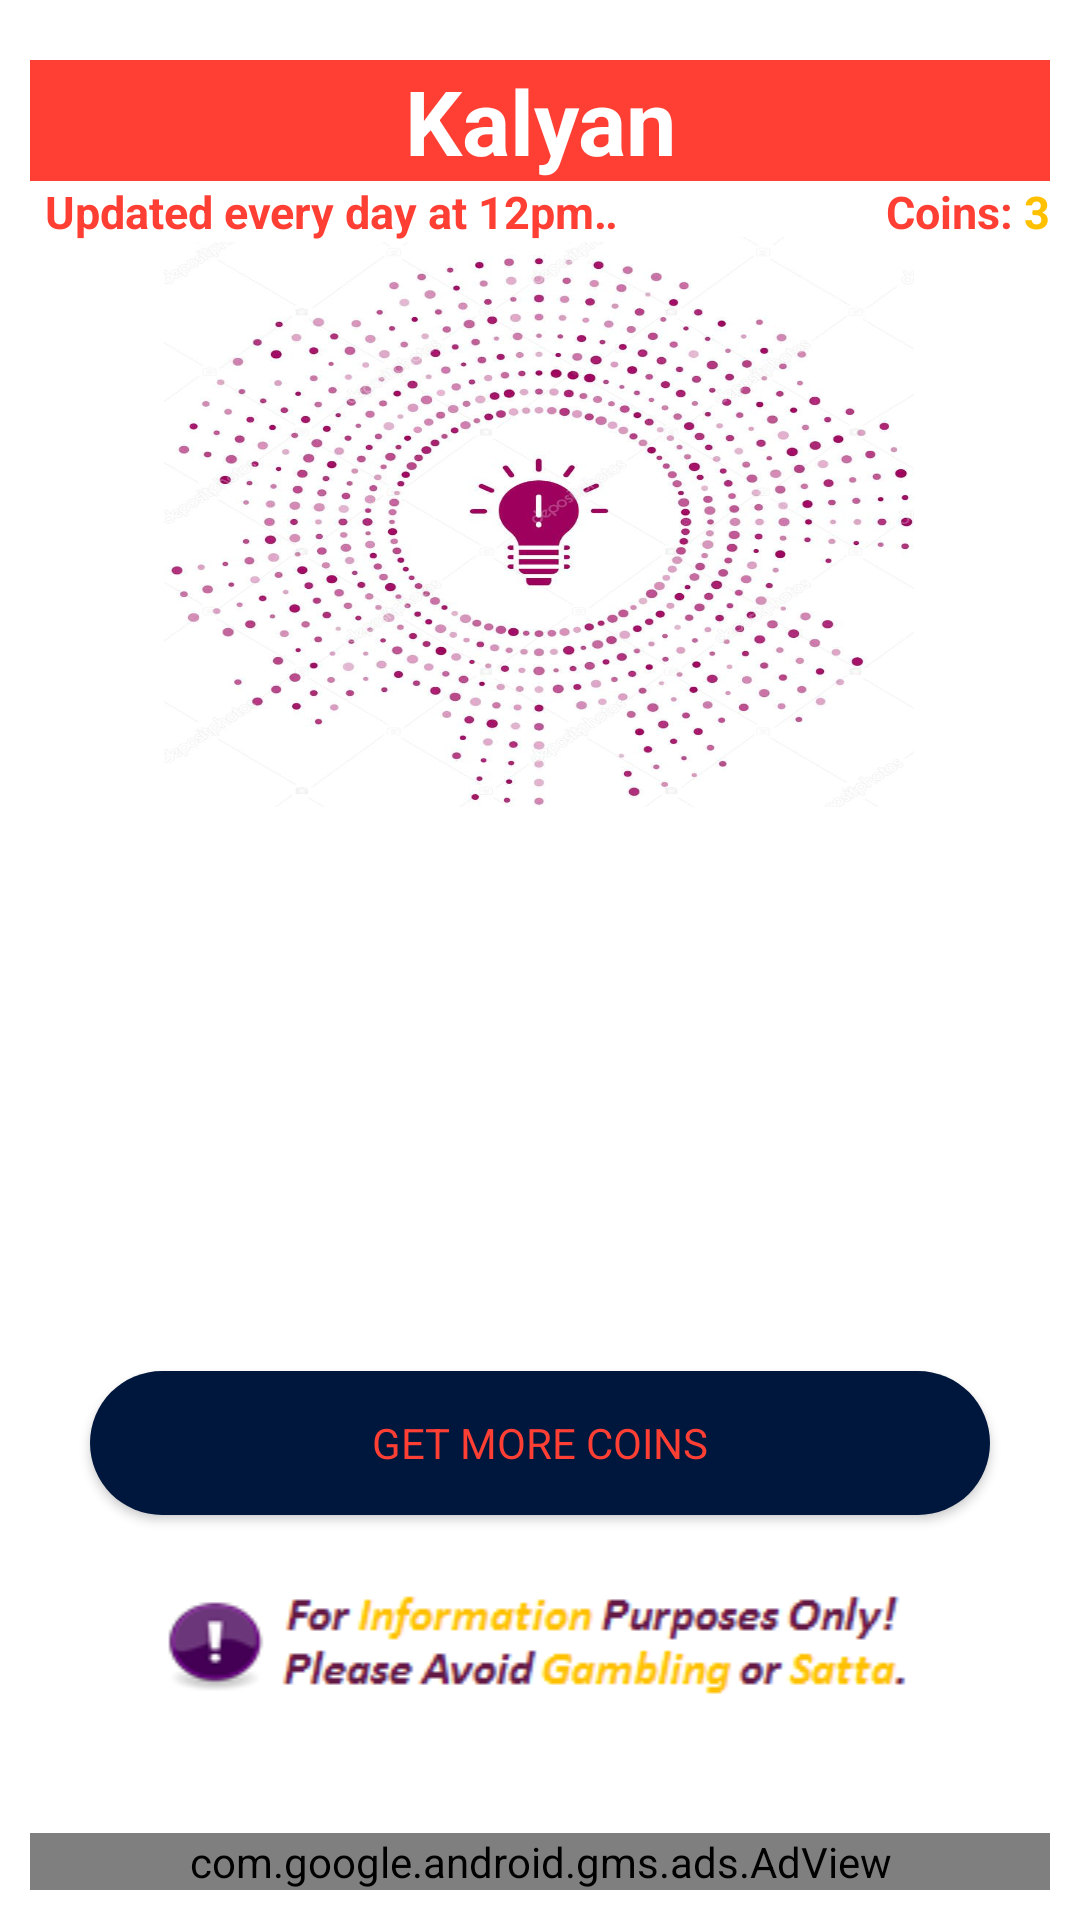

Produce the Android XML layout that renders to this screen, including the resource entries it uses.
<!-- AndroidManifest.xml: application theme AppTheme -->
<!-- res/layout/activity_kalyan_work.xml -->
<?xml version="1.0" encoding="utf-8"?>
<androidx.constraintlayout.widget.ConstraintLayout xmlns:android="http://schemas.android.com/apk/res/android"
    xmlns:app="http://schemas.android.com/apk/res-auto"
    xmlns:tools="http://schemas.android.com/tools"
    android:layout_width="match_parent"
    android:id="@+id/kalyan_work_activity"
    android:background="@color/noColor"
    android:padding="10dp"
    android:layout_height="match_parent"
    tools:context=".KalyanWorkActivity">


    <androidx.constraintlayout.widget.ConstraintLayout
        android:id="@+id/constraintLayout2"
        android:layout_width="250dp"
        android:layout_height="190dp"
        android:background="@drawable/idea"
        app:layout_constraintBottom_toBottomOf="parent"
        app:layout_constraintEnd_toEndOf="parent"
        app:layout_constraintHorizontal_bias="0.496"
        app:layout_constraintStart_toStartOf="parent"
        app:layout_constraintTop_toBottomOf="@+id/ResultViewNameID"
        app:layout_constraintVertical_bias="0.049">

    </androidx.constraintlayout.widget.ConstraintLayout>

    <TextView
        android:id="@+id/updated_on"
        android:layout_width="200dp"
        android:layout_height="wrap_content"
        android:background="@color/noColor"
        android:gravity="center"
        android:text="Updated every day at 12pm &amp; 7pm"
        android:textColor="@color/colorPrimaryDark"
        android:textSize="15dp"
        android:textStyle="bold"
        android:singleLine="true"
        android:ellipsize="marquee"
        android:marqueeRepeatLimit="marquee_forever"
        android:scrollHorizontally="true"
        app:layout_constraintStart_toStartOf="parent"
        app:layout_constraintTop_toBottomOf="@+id/ResultViewNameID" />



    <TextView
        android:id="@+id/ResultViewNameID"
        android:layout_width="match_parent"
        android:layout_height="wrap_content"
        android:layout_marginTop="10dp"
        android:background="@color/colorPrimaryDark"
        android:gravity="center"
        android:text="@string/app_name"
        android:textColor="#fff"
        android:textSize="30dp"
        android:textStyle="bold"
        app:layout_constraintEnd_toEndOf="parent"
        app:layout_constraintHorizontal_bias="0.0"
        app:layout_constraintStart_toStartOf="parent"
        app:layout_constraintTop_toTopOf="parent" />

    <Button
        android:id="@+id/SingleButtonID"
        android:layout_width="300dp"
        android:layout_height="wrap_content"
        android:layout_marginTop="8dp"
        android:background="@layout/button_background"
        android:text="Single Kalyan Game"
        android:textColor="@color/noColor"
        app:layout_constraintEnd_toEndOf="parent"
        app:layout_constraintHorizontal_bias="0.497"
        app:layout_constraintStart_toStartOf="parent"
        app:layout_constraintTop_toBottomOf="@+id/constraintLayout2" />


    <Button
        android:id="@+id/PanelButtonID"
        android:layout_width="300dp"
        android:layout_height="wrap_content"
        android:layout_marginTop="12dp"
        android:background="@layout/button_background"
        android:bottomRightRadius="10dp"
        android:text="Panel Kalyan Game"
        android:textColor="@color/noColor"
        app:layout_constraintEnd_toEndOf="parent"
        app:layout_constraintHorizontal_bias="0.497"
        app:layout_constraintStart_toStartOf="parent"
        app:layout_constraintTop_toBottomOf="@+id/JoriButtonID" />

    <Button
        android:id="@+id/JoriButtonID"
        android:layout_width="300dp"
        android:layout_height="wrap_content"
        android:layout_marginTop="12dp"
        android:background="@layout/button_background"
        android:text="Jodi Kalyan Game"
        android:textColor="@color/noColor"
        app:layout_constraintEnd_toEndOf="parent"
        app:layout_constraintHorizontal_bias="0.497"
        app:layout_constraintStart_toStartOf="parent"
        app:layout_constraintTop_toBottomOf="@+id/SingleButtonID" />

    <Button
        android:id="@+id/get_gold_coins"
        android:layout_width="300dp"
        android:layout_height="wrap_content"
        android:layout_marginTop="12dp"
        android:background="@layout/button_background_golden"
        android:text="Get More Coins"
        android:textColor="@color/colorPrimary"
        app:layout_constraintEnd_toEndOf="parent"
        app:layout_constraintHorizontal_bias="0.502"
        app:layout_constraintStart_toStartOf="parent"
        app:layout_constraintTop_toBottomOf="@+id/PanelButtonID" />

    <ImageView
        android:layout_width="match_parent"
        android:layout_height="wrap_content"
        android:src="@drawable/important_cost_notice"
        app:layout_constraintBottom_toBottomOf="parent"
        app:layout_constraintEnd_toEndOf="parent"
        app:layout_constraintHorizontal_bias="0.842"
        app:layout_constraintStart_toStartOf="parent"
        app:layout_constraintTop_toBottomOf="@+id/get_gold_coins"
        app:layout_constraintVertical_bias="0.234" />

    <TextView
        android:id="@+id/coins_title"
        android:layout_width="wrap_content"
        android:layout_height="wrap_content"
        android:background="@color/noColor"
        android:gravity="center"
        android:text="Coins: "
        android:textColor="@color/colorPrimaryDark"
        android:textSize="15dp"
        android:textStyle="bold"
        app:layout_constraintEnd_toStartOf="@+id/total_coins"
        app:layout_constraintTop_toBottomOf="@+id/ResultViewNameID" />

    <TextView
        android:id="@+id/total_coins"
        android:layout_width="wrap_content"
        android:layout_height="wrap_content"
        android:background="@color/noColor"
        android:gravity="center"
        android:text="3"
        android:textColor="@color/colorOrange"
        android:textSize="15dp"
        android:textStyle="bold"
        app:layout_constraintEnd_toEndOf="parent"
        app:layout_constraintTop_toBottomOf="@+id/ResultViewNameID" />


    <com.google.android.gms.ads.AdView
        android:id="@+id/adView"
        android:layout_width="match_parent"
        android:layout_height="wrap_content"
        android:layout_alignParentBottom="true"
        android:layout_centerHorizontal="true"
        app:adSize="BANNER"
        app:adUnitId="ca-app-pub-3940256099942544/6300978111"
        app:layout_constraintBottom_toBottomOf="parent"
        app:layout_constraintEnd_toEndOf="parent"
        app:layout_constraintStart_toStartOf="parent"/>


</androidx.constraintlayout.widget.ConstraintLayout>
<!-- res/layout/button_background_golden.xml (included above) -->
<?xml version="1.0" encoding="utf-8"?>
<shape
    xmlns:android="http://schemas.android.com/apk/res/android"
    android:layout_height="match_parent"
    android:layout_width="match_parent"
    android:shape="rectangle">
    <solid android:color="@color/colorGolden" />
    <corners android:radius="1000dp" />

</shape>
<!-- resources referenced by this layout -->
<resources>
  <color name="colorGolden">#00173d</color>
  <color name="colorOrange">#FFC000</color>
  <color name="colorPrimary">#ff3f34</color>
  <color name="colorPrimaryDark">#ff3f34</color>
  <color name="noColor">#FFF</color>
  <!-- drawable idea: jpg bitmap (drawable, 101201 bytes) -->
  <!-- drawable important_cost_notice: png bitmap (drawable, 4052 bytes) -->
  <string name="app_name">Kalyan</string>
  <style name="AppTheme" parent="Theme.AppCompat.Light.NoActionBar">
          
          <item name="colorPrimary">@color/colorPrimary</item>
          <item name="colorPrimaryDark">@color/colorPrimaryDark</item>
          <item name="colorAccent">@color/colorAccent</item>
          <item name="fontFamily">@font/comic_sans_ms_bold_italic</item>
      </style>
  <color name="colorAccent">#00173d</color>
</resources>
